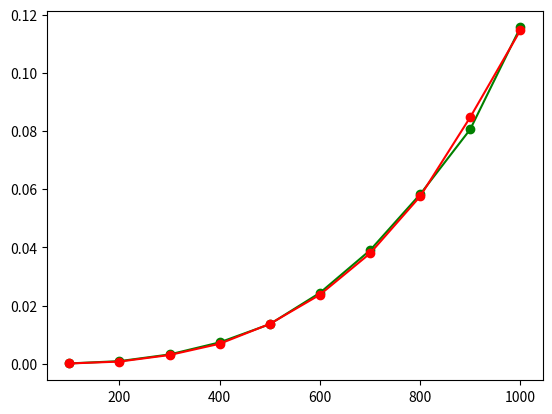

Write the Python code that produced this figure.
#import numpy as np
import matplotlib.pyplot as plot
import time
import random


def insertion_sort(arr):
    for i in range(1, len(arr)):
        key = arr[i]
        j = i - 1
        while j >= 0 and key < arr[j]:
            arr[j + 1] = arr[j]
            j -= 1
        arr[j + 1] = key

def insertion_sort_time(arr):
    start = time.time()
    insertion_sort(arr)
    end = time.time()
    return end - start

def list_timesort(arr):
    start = time.time()
    list.sort(arr)
    end = time.time()
    return end - start

def random_change(arr):
    differents = 0
    for i in range(len(arr)):
        for j in range(i + 1, len(arr) - 1):
            if arr[i] == arr[j]:
                differents += 1
    return differents

Numbers = []
Times = []
array = []

for i in range(10):
    N = (i + 1) * 100
    for i in range(N):
        array.append(random.randint(1, 100))
    Times.append(insertion_sort_time(array))
    Numbers.append(N)

print(random_change(array))
Numbers1 = []
Times1 = []
array = []
for i in range(10):
    N = (i + 1) * 100
    for i in range(N):
        array.append(random.randint(1, 100))
    Times1.append(insertion_sort_time(array))
    Numbers1.append(N)

print(random_change(array))
plot.plot(Numbers, Times, marker='o', color = 'g')
plot.plot(Numbers1, Times1, marker='o', color='r')
plot.show()
